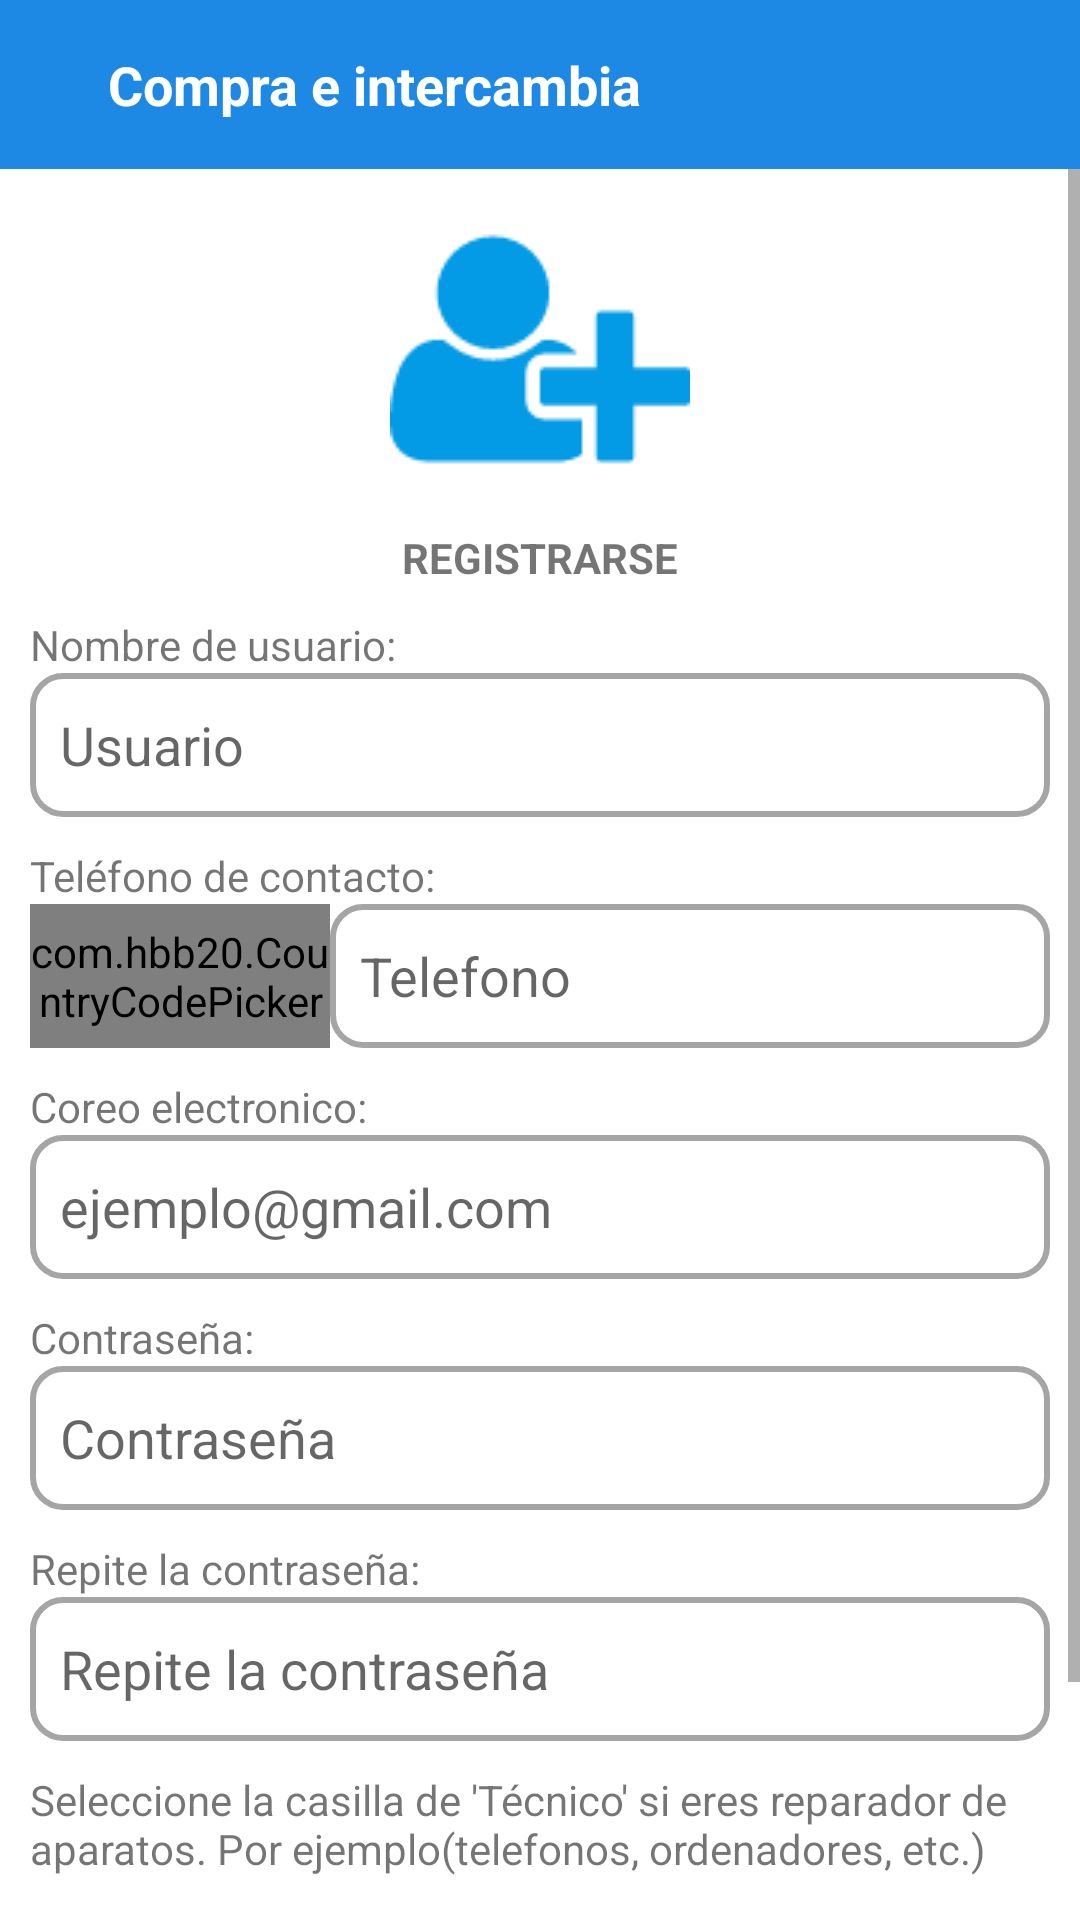

Reconstruct the res/layout file that produces this screen, plus the resources it refers to.
<!-- AndroidManifest.xml: application theme Theme.CompraEIntercambia -->
<!-- res/layout/activity_singup.xml -->
<?xml version="1.0" encoding="utf-8"?>
<RelativeLayout xmlns:android="http://schemas.android.com/apk/res/android"
    xmlns:app="http://schemas.android.com/apk/res-auto"
    xmlns:tools="http://schemas.android.com/tools"
    android:layout_width="match_parent"
    android:layout_height="match_parent"
    android:gravity="center"
    android:orientation="vertical">

    

    <LinearLayout
        android:id="@+id/linearLayout"
        android:layout_width="match_parent"
        android:layout_height="match_parent"
        android:orientation="vertical">

        <include layout="@layout/customactionbar" />

        <ScrollView
            android:layout_width="match_parent"
            android:layout_height="wrap_content">

            <LinearLayout
                android:layout_width="match_parent"
                android:layout_height="match_parent"
                android:gravity="center"
                android:orientation="vertical"
                android:paddingLeft="10dp"
                android:paddingRight="10dp">

                <ImageView
                    android:id="@+id/ivLogo"
                    android:layout_width="wrap_content"
                    android:layout_height="wrap_content"
                    android:layout_marginTop="10dp"
                    app:srcCompat="@drawable/user_registration"
                    android:scaleType="centerCrop"/>

                <TextView
                    android:id="@+id/textView4"
                    android:layout_width="match_parent"
                    android:layout_height="wrap_content"
                    android:layout_marginTop="10dp"
                    android:gravity="center"
                    android:text="REGISTRARSE"
                    android:textStyle="bold"/>


                <TextView
                    android:id="@+id/textView5"
                    android:layout_width="match_parent"
                    android:layout_height="wrap_content"
                    android:layout_marginTop="10dp"
                    android:text="Nombre de usuario:" />

                <EditText
                    android:id="@+id/etUserName"
                    android:layout_width="match_parent"
                    android:layout_height="wrap_content"
                    android:ems="10"
                    android:paddingLeft="10dp"
                    android:paddingRight="10dp"
                    android:hint="Usuario"
                    android:inputType="textPersonName"
                    android:minHeight="48dp"
                    android:background="@drawable/input_bg"/>

                <TextView
                    android:id="@+id/tvTel"
                    android:layout_width="match_parent"
                    android:layout_height="wrap_content"
                    android:layout_marginTop="10dp"
                    android:text="Teléfono de contacto:" />


                <LinearLayout
                    android:layout_width="match_parent"
                    android:layout_height="wrap_content"
                    android:orientation="horizontal">

                    <com.hbb20.CountryCodePicker
                        android:id="@+id/cCodePicker"
                        android:layout_width="100dp"
                        android:layout_height="match_parent"
                        android:gravity="left"
                        app:ccp_autoDetectCountry="true"
                        app:ccp_autoFormatNumber="true"
                        app:ccp_defaultPhoneCode="240"
                        app:ccp_showNameCode="false" />

                    <EditText
                        android:id="@+id/etUserTel"
                        android:layout_width="match_parent"
                        android:layout_height="wrap_content"
                        android:ems="10"
                        android:paddingLeft="10dp"
                        android:paddingRight="10dp"
                        android:hint="Telefono"
                        android:inputType="number"
                        android:minHeight="48dp"
                        android:background="@drawable/input_bg"/>

                </LinearLayout>

                <TextView
                    android:id="@+id/textView6"
                    android:layout_width="match_parent"
                    android:layout_height="wrap_content"
                    android:layout_marginTop="10dp"
                    android:text="Coreo electronico:" />

                <EditText
                    android:id="@+id/etUserEmail"
                    android:layout_width="match_parent"
                    android:layout_height="wrap_content"
                    android:ems="10"
                    android:paddingLeft="10dp"
                    android:paddingRight="10dp"
                    android:hint="ejemplo@gmail.com"
                    android:inputType="textEmailAddress"
                    android:minHeight="48dp"
                    android:background="@drawable/input_bg"/>

                <TextView
                    android:id="@+id/textView7"
                    android:layout_width="match_parent"
                    android:layout_height="wrap_content"
                    android:layout_marginTop="10dp"
                    android:text="Contraseña:"
                    app:layout_constraintEnd_toEndOf="parent"
                    app:layout_constraintStart_toStartOf="parent"
                    app:layout_constraintTop_toBottomOf="@+id/editTextTextEmailAddress" />

                <EditText
                    android:id="@+id/etUserPassw"
                    android:layout_width="match_parent"
                    android:layout_height="wrap_content"
                    android:ems="10"
                    android:paddingLeft="10dp"
                    android:paddingRight="10dp"
                    android:hint="Contraseña"
                    android:inputType="textPassword"
                    android:minHeight="48dp"
                    android:background="@drawable/input_bg"/>

                <TextView
                    android:id="@+id/textView8"
                    android:layout_width="match_parent"
                    android:layout_height="wrap_content"
                    android:layout_marginTop="10dp"
                    android:text="Repite la contraseña:"
                    app:layout_constraintEnd_toEndOf="parent"
                    app:layout_constraintStart_toStartOf="parent"
                    app:layout_constraintTop_toBottomOf="@+id/editTextTextPassword" />

                <EditText
                    android:id="@+id/etUserPassw2"
                    android:layout_width="match_parent"
                    android:layout_height="wrap_content"
                    android:ems="10"
                    android:paddingLeft="10dp"
                    android:paddingRight="10dp"
                    android:hint="Repite la contraseña"
                    android:inputType="textPassword"
                    android:minHeight="48dp"
                    android:background="@drawable/input_bg"/>

                <TextView
                    android:id="@+id/textView9"
                    android:layout_width="match_parent"
                    android:layout_height="wrap_content"
                    android:layout_marginTop="10dp"
                    android:text="Seleccione la casilla de 'Técnico' si eres reparador de
                    aparatos. Por ejemplo(telefonos, ordenadores, etc.)"
                    app:layout_constraintEnd_toEndOf="parent"
                    app:layout_constraintStart_toStartOf="parent"
                    app:layout_constraintTop_toBottomOf="@+id/userType" />

                <LinearLayout
                    android:id="@+id/userType"
                    android:layout_width="match_parent"
                    android:layout_height="wrap_content"
                    android:orientation="horizontal">

                    <CheckBox
                        android:id="@+id/checkUserType1"
                        android:layout_width="match_parent"
                        android:layout_height="wrap_content"
                        android:layout_weight="1"
                        android:layout_marginRight="20dp"
                        android:text="Usuario normal"
                        android:textSize="16dp" />

                    <CheckBox
                        android:id="@+id/checkUserType2"
                        android:layout_width="match_parent"
                        android:layout_height="wrap_content"
                        android:layout_weight="1"
                        android:text="Técnico"
                        android:textSize="16dp" />

                </LinearLayout>

                <EditText
                    android:id="@+id/lastInput"
                    android:layout_width="match_parent"
                    android:layout_height="wrap_content"
                    android:ems="10"
                    android:padding="10dp"
                    android:visibility="gone"
                    android:hint="Escribe las cosas que repara aqui..."
                    android:minHeight="80dp"
                    android:gravity="start|top"
                    android:inputType="textMultiLine"
                    android:background="@drawable/input_bg"/>

                <Button
                    android:id="@+id/btnSingUp"
                    android:layout_width="match_parent"
                    android:layout_height="wrap_content"
                    android:layout_alignParentBottom="true"
                    android:layout_marginTop="10dp"
                    android:minHeight="48dp"
                    android:onClick="registrarUsuario"
                    android:text="Registrarse"
                    android:textSize="16sp"
                    android:background="@drawable/button_rouded_corner"/>
            </LinearLayout>
        </ScrollView>


    </LinearLayout>



</RelativeLayout>
<!-- res/layout/customactionbar.xml (included above) -->
<?xml version="1.0" encoding="utf-8"?>
<RelativeLayout xmlns:android="http://schemas.android.com/apk/res/android"
    xmlns:tools="http://schemas.android.com/tools"
    android:orientation="vertical"
    android:layout_width="match_parent"
    android:layout_height="wrap_content"
    android:background="@color/blue_1">

    <LinearLayout
        android:layout_width="match_parent"
        android:layout_height="wrap_content"
        android:orientation="horizontal"
        android:padding="16dp">

        <ImageView
            android:id="@+id/actionGoBack"
            android:layout_width="wrap_content"
            android:layout_height="wrap_content"
            android:layout_gravity="center_vertical"
            android:contentDescription="@string/actionBar_backButton"
            android:onClick="goBack"
            android:src="@drawable/ic_baseline_arrow_back_24"
            tools:ignore="TouchTargetSizeCheck" />
        <TextView
            android:id="@+id/actionBarTitle"
            android:layout_width="wrap_content"
            android:layout_height="wrap_content"
            android:text="Compra e intercambia"
            android:textSize="18sp"
            android:textStyle="bold"
            android:layout_gravity="center_vertical"
            android:layout_marginLeft="20dp"
            android:textColor="@color/white"/>



    </LinearLayout>

</RelativeLayout>
<!-- resources referenced by this layout -->
<resources>
  <color name="blue_1">#1E88E5</color>
  <color name="white">#FFFFFFFF</color>
  <!-- drawable button_rouded_corner (drawable) -->
  <?xml version="1.0" encoding="utf-8"?>
  <shape xmlns:android="http://schemas.android.com/apk/res/android">
  
      <stroke android:width="2dp"/>
  
      <corners android:radius="20dp"/>
  
  
  </shape>
  <!-- drawable input_bg (drawable) -->
  <?xml version="1.0" encoding="utf-8"?>
  <shape xmlns:android="http://schemas.android.com/apk/res/android">
  
      <gradient
          android:startColor="#ffffff"
          android:endColor="#ffffff"/>
  
      <stroke android:width="2dp"
          android:color="@color/input_border"/>
  
  
      <corners android:radius="10dp"/>
  
  </shape>
  <!-- drawable user_registration: png bitmap (drawable, 1751 bytes) -->
  <string name="actionBar_backButton">Volver</string>
  <style name="Theme.CompraEIntercambia" parent="Theme.MaterialComponents.DayNight.DarkActionBar">
          
          
          <item name="colorPrimary">@color/blue_1</item>
          <item name="colorPrimaryVariant">@color/blue_1</item>
         
          <item name="colorOnPrimary">@color/white</item>
          
          <item name="colorSecondary">@color/teal_200</item>
          <item name="colorSecondaryVariant">@color/teal_700</item>
          <item name="colorOnSecondary">@color/black</item>
          
          <item name="android:statusBarColor" tools:targetApi="l">?attr/colorPrimaryVariant</item>
          
      </style>
  <color name="input_border">#A6A5A5</color>
  <color name="teal_200">#FF03DAC5</color>
  <color name="teal_700">#FF018786</color>
  <color name="black">#FF000000</color>
</resources>
